Run: headless pygame with SDL's dummy video driver; simulated clock (each Clock.tick advances the game by its frame time, no real sleeping); random seed 0; keys injected as events and as key.get_pressed() state; no mouse input.
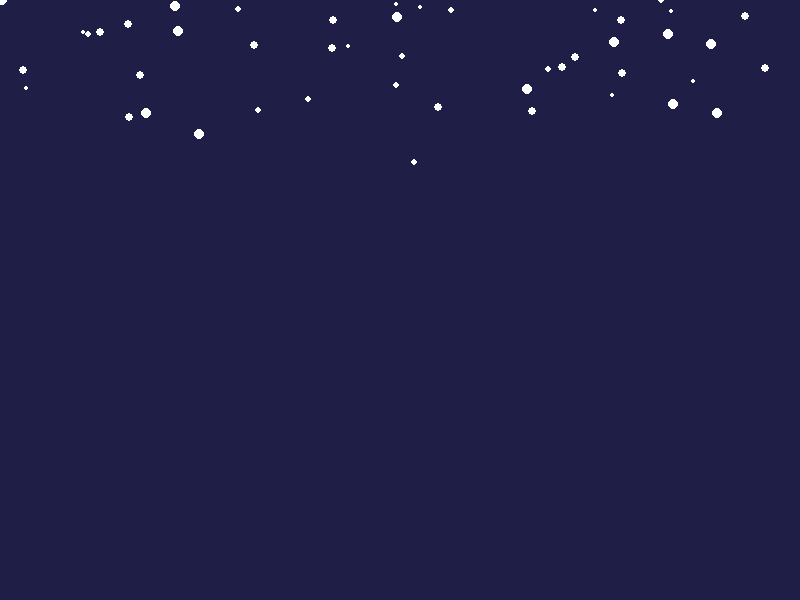
Frame 1 of 4 · flips 1–60 · no input
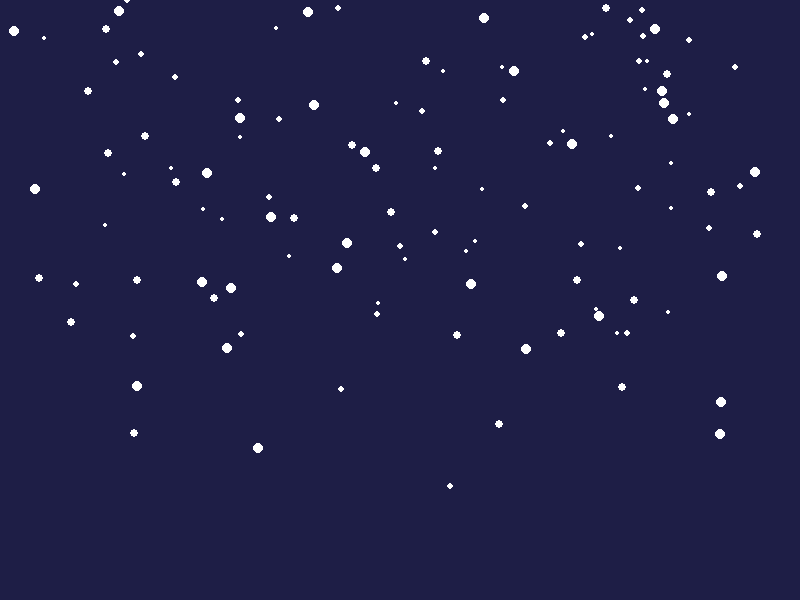
Frame 2 of 4 · flips 61–180 · tapped SPACE, RETURN · held RIGHT (→), D
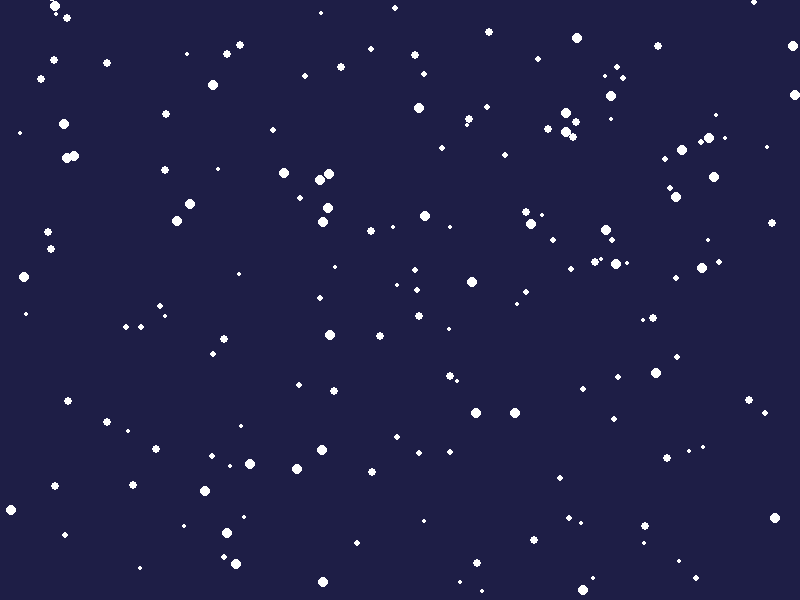
Frame 3 of 4 · flips 181–300 · held DOWN (↓), S
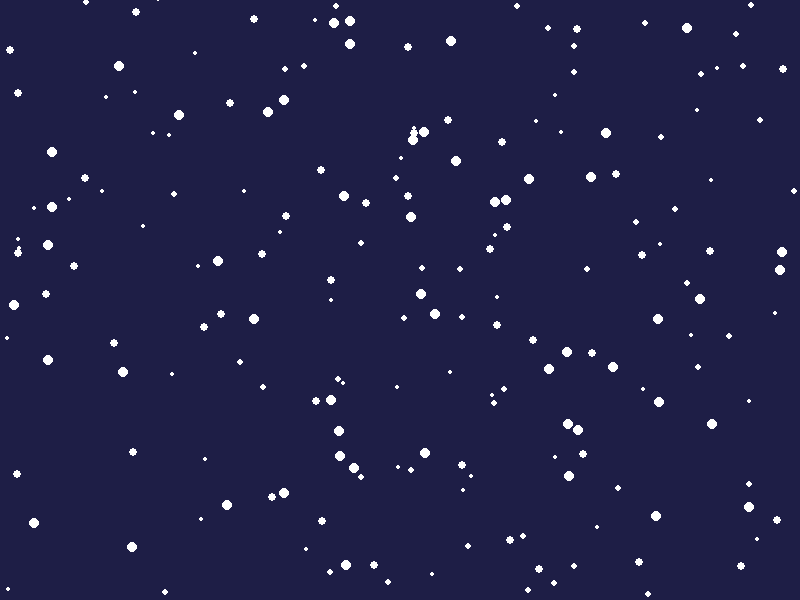
Frame 4 of 4 · flips 301–420 · held LEFT (←), A, UP (↑), W

The pygame program that drew these frames:

import pygame
import random
import sys

# Инициализация Pygame
pygame.init()

# Настройки экрана
WIDTH, HEIGHT = 800, 600
screen = pygame.display.set_mode((WIDTH, HEIGHT))
pygame.display.set_caption("Симуляция падающих снежинок")

# Цвета
BLACK = (0, 0, 0)
WHITE = (255, 255, 255)
BLUE = (30, 30, 70)

# Класс снежинки
class Snowflake:
    def __init__(self):
        self.x = random.randint(0, WIDTH)
        self.y = random.randint(-HEIGHT, 0)
        self.size = random.randint(2, 5)
        self.speed = random.uniform(1, 3)
        self.wind = random.uniform(-0.5, 0.5)

    def fall(self):
        self.y += self.speed
        self.x += self.wind

        # Если снежинка вышла за пределы экрана, создаем новую
        if self.y > HEIGHT or self.x < 0 or self.x > WIDTH:
            self.x = random.randint(0, WIDTH)
            self.y = random.randint(-50, 0)
            self.speed = random.uniform(1, 3)

    def draw(self):
        pygame.draw.circle(screen, WHITE, (int(self.x), int(self.y)), self.size)

# Создание снежинок
snowflakes = [Snowflake() for _ in range(200)]

# Основной цикл
clock = pygame.time.Clock()
running = True

while running:
    for event in pygame.event.get():
        if event.type == pygame.QUIT:
            running = False

    # Заполнение экрана
    screen.fill(BLUE)

    # Обновление и отрисовка снежинок
    for snowflake in snowflakes:
        snowflake.fall()
        snowflake.draw()

    pygame.display.flip()
    clock.tick(60)

pygame.quit()
sys.exit()
